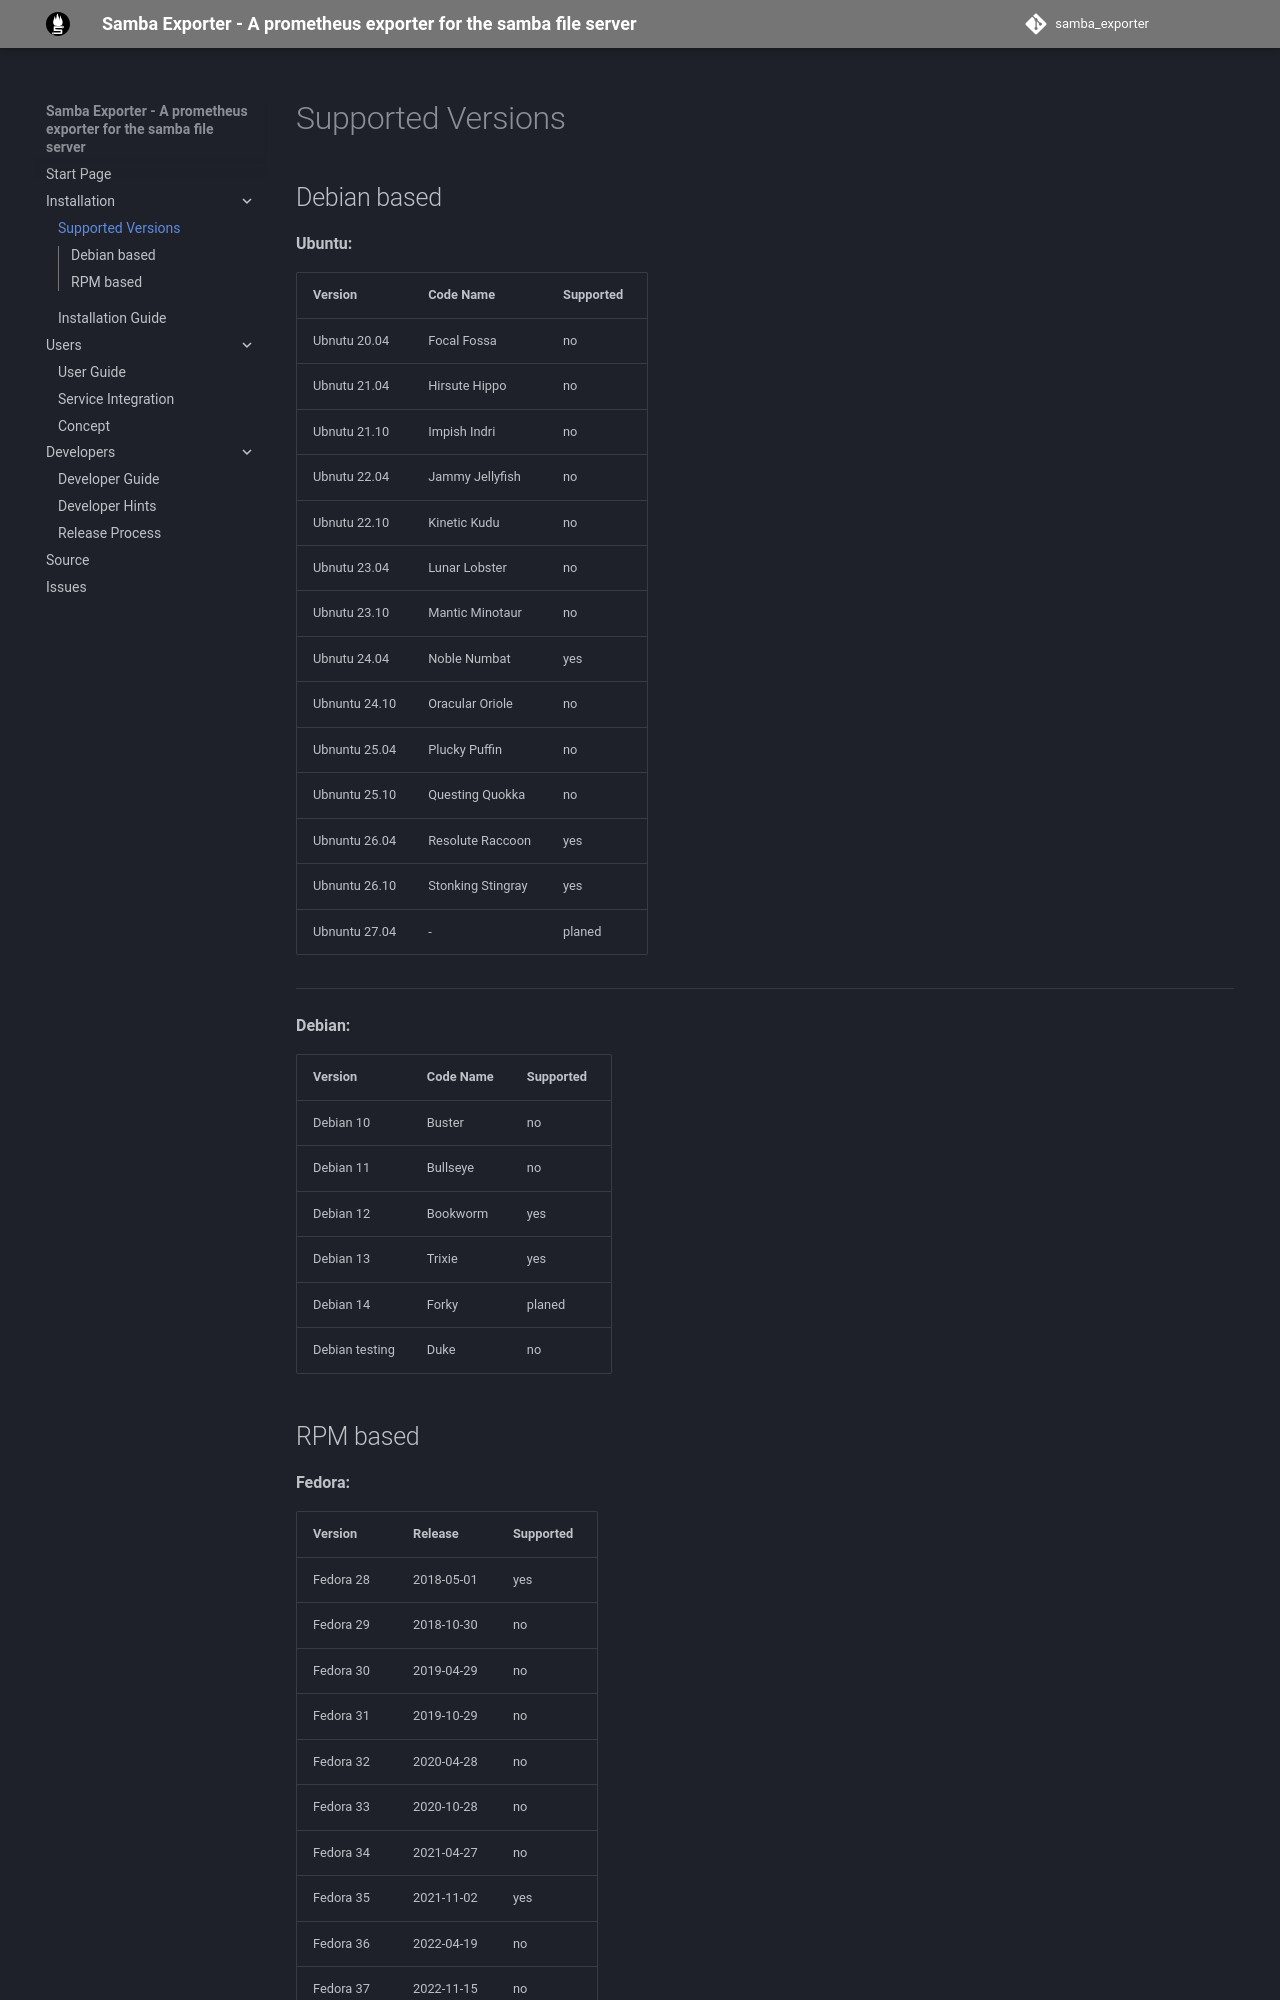

repository: imker25/samba_exporter · page: Installation/SupportedVersions/index.html · generator: mkdocs

# Supported Versions

## Debian based

**Ubuntu:**

| Version | Code Name | Supported |
|---------|-----------|-----------|
| Ubnutu 20.04   | Focal Fossa | no |
| Ubnutu 21.04   | Hirsute Hippo | no |
| Ubnutu 21.10   | Impish Indri | no |
| Ubnutu 22.04   | Jammy Jellyfish | no |
| Ubnutu 22.10  | Kinetic Kudu | no |
| Ubnutu 23.04  | Lunar Lobster | no |
| Ubnutu 23.10  | Mantic Minotaur | no |
| Ubnutu 24.04  | Noble Numbat | yes |
| Ubnuntu 24.10 | Oracular Oriole | no |
| Ubnuntu 25.04 | Plucky Puffin | no |
| Ubnuntu 25.10 | Questing Quokka | no |
| Ubnuntu 26.04 | Resolute Raccoon | yes |
| Ubnuntu 26.10 | Stonking Stingray | yes |
| Ubnuntu 27.04 | - | planed |

---

**Debian:**

| Version | Code Name | Supported |
|---------|-----------|-----------|
| Debian 10  | Buster | no |
| Debian 11   | Bullseye | no |
| Debian 12  | Bookworm | yes |
| Debian 13  | Trixie | yes |
| Debian 14  | Forky | planed |
| Debian testing  | Duke | no |
